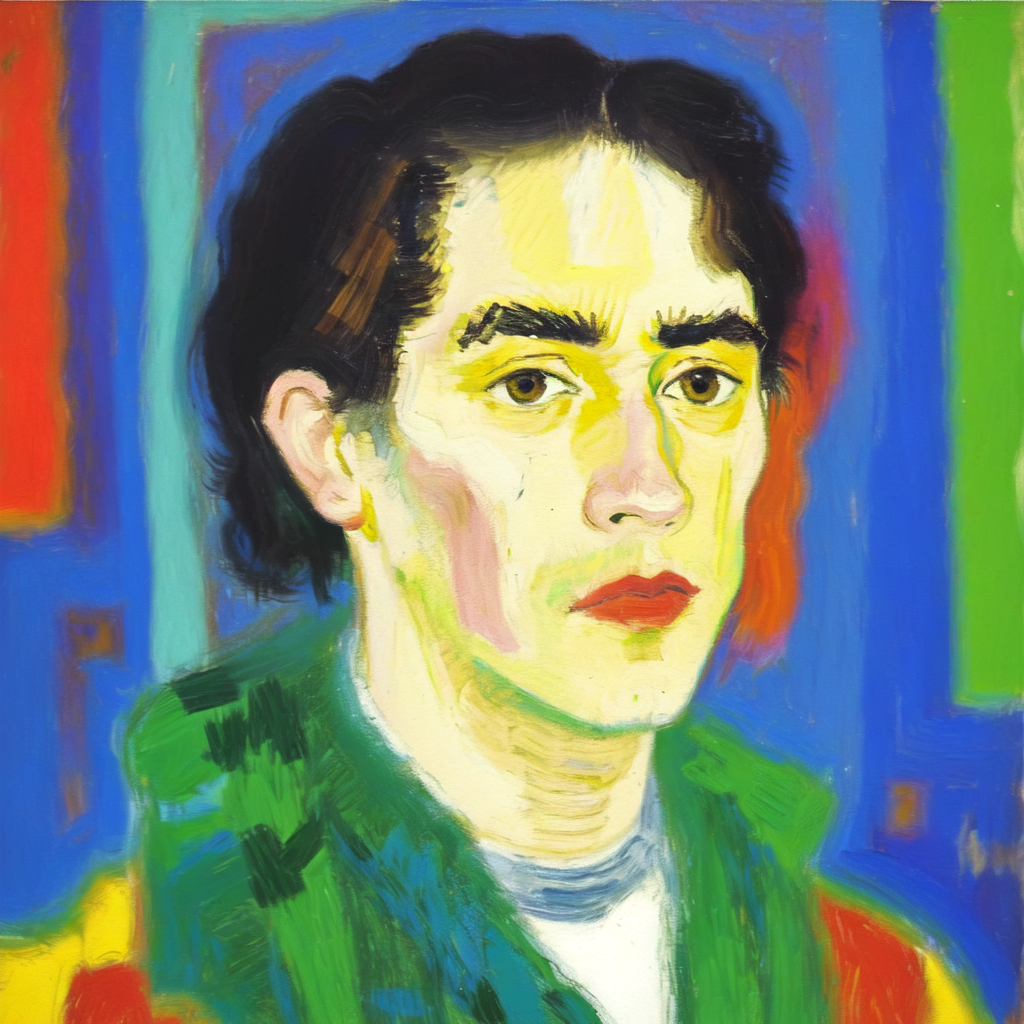
Generation parameters embedded in this image by AUTOMATIC1111 Stable Diffusion web UI or a fork of it (Forge, ...) (PNG 'parameters' text chunk):
Masterpiece. Oil Painting. Pastel Painting. Portrait of man. Inspired by the works of Basquiat, Picasso, van Gogh, Georges Braque, Kadisnky. beautiful, work of genius, beautiful composition. Detailed. Cubism. Beautiful face, beautiful nose, beautiful eyes, beautiful hair, cute, pretty, happy, serene.
Negative prompt: art frame, bad art, bad face, watermark, text, cropped, out of frame, worst quality, low quality, jpeg artifacts, ugly, duplicate, morbid, mutilated, extra fingers, mutated hands, poorly drawn hands, poorly drawn face, mutation, deformed, blurry, dehydrated, bad anatomy, bad proportions, extra limbs, cloned face, disfigured, gross proportions, malformed limbs, missing arms, missing legs, extra arms, extra legs, fused fingers, too many fingers, long neck, framed, duplicate, nonsense, bad details, close-up, realistic, photo-realistic, bad hair, weird hairstyle, afro hairstyle, photo, tattoos, watermarks, text, large nose, ugly, long face, long neck, bad anatomy, disproportion, large face, large head, big face, big head.
Steps: 20, Sampler: Euler a, CFG scale: 7, Seed: 2324043232, Size: 512x512, Model hash: 9da0c2b94d, Model: oilPainting_oilPaintingV10, Denoising strength: 0.35, Hires upscale: 2, Hires upscaler: Latent